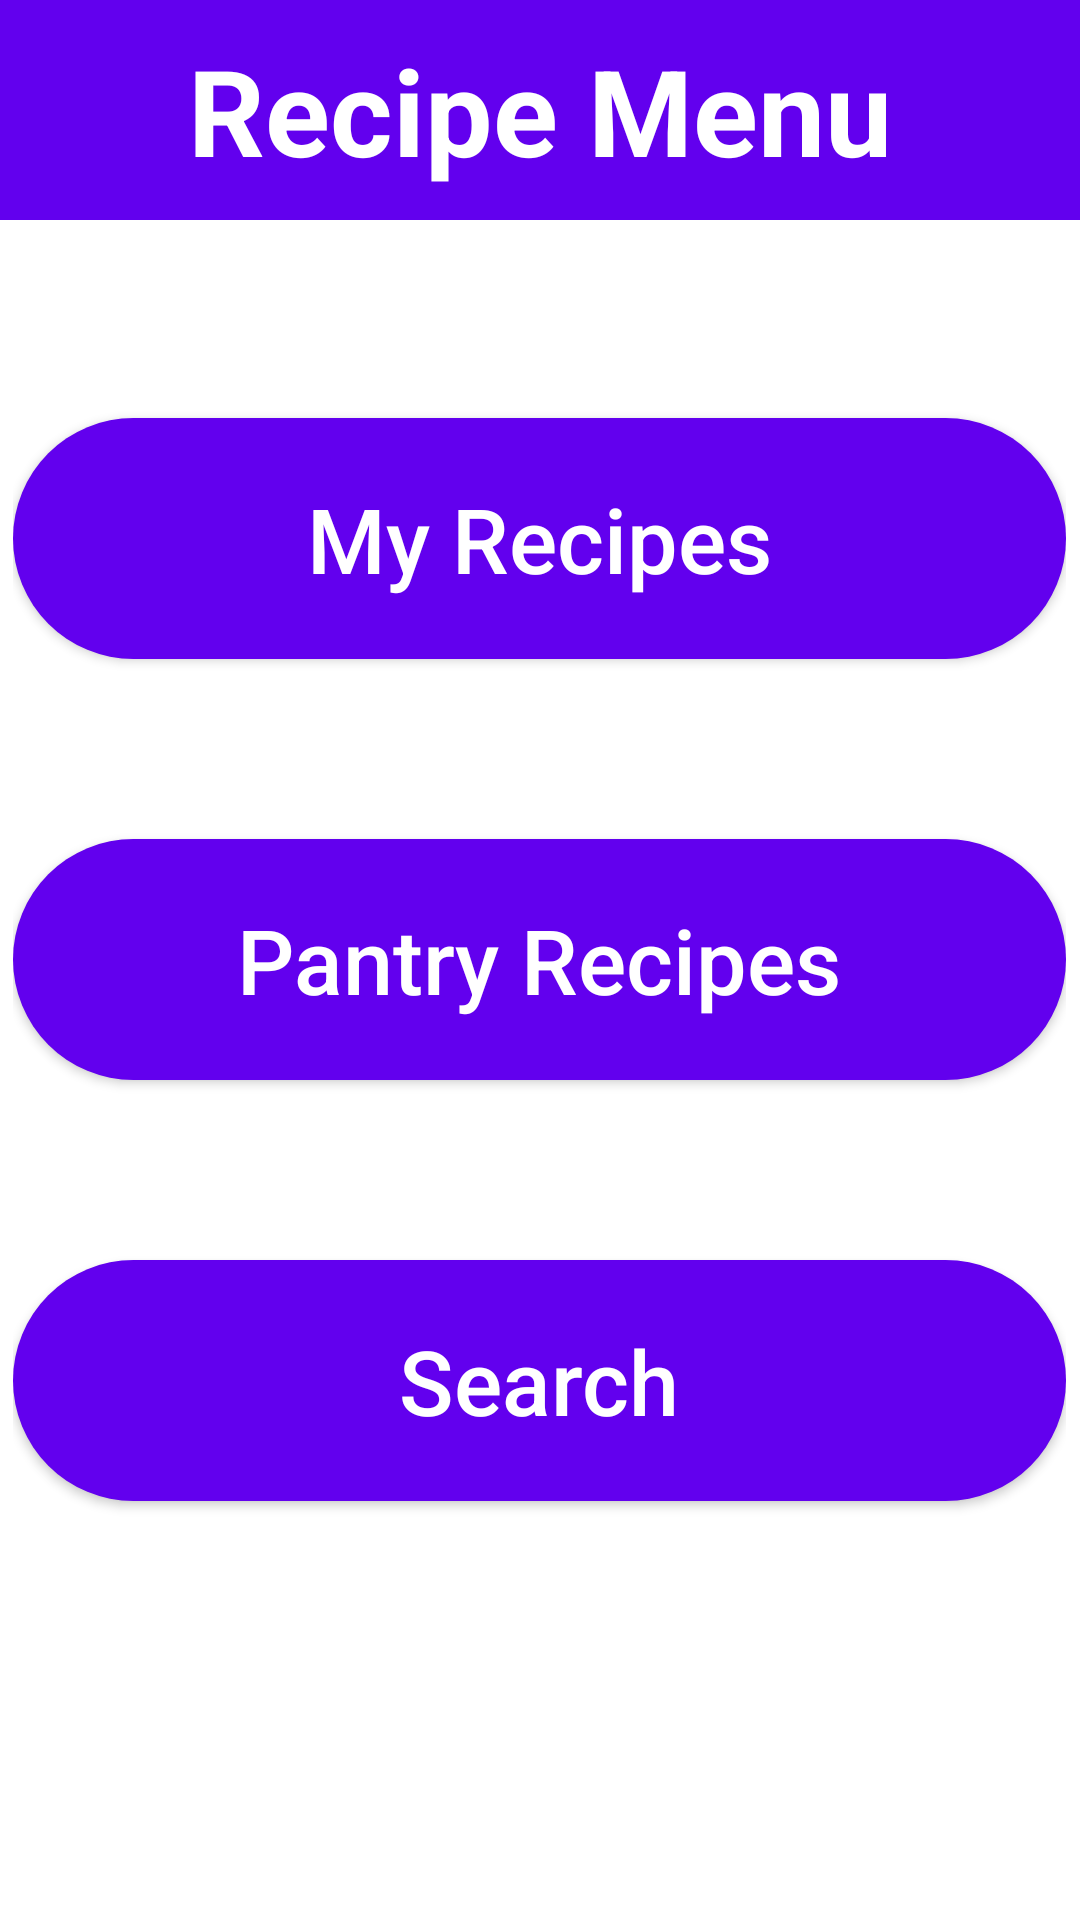

This screen was rendered from an Android layout file. Write that file and the resources it references.
<!-- AndroidManifest.xml: application theme Theme.ESPAppVersion2 -->
<!-- res/layout/fragment_recipe_menu.xml -->
<?xml version="1.0" encoding="utf-8"?>
<RelativeLayout xmlns:android="http://schemas.android.com/apk/res/android"
    android:layout_width="match_parent"
    android:layout_height="match_parent">

    <TextView
        android:layout_width="match_parent"
        android:layout_height="wrap_content"
        android:layout_centerHorizontal="true"
        android:background="@color/secondary_color_light"
        android:padding="10sp"
        android:text="Recipe Menu"
        android:textAlignment="center"
        android:textColor="@color/text_color_alt"
        android:textSize="40sp"
        android:textStyle="bold" />

    <LinearLayout
        android:layout_width="match_parent"
        android:layout_height="match_parent"
        android:orientation="horizontal">

        <LinearLayout
            android:layout_width="wrap_content"
            android:layout_height="match_parent"
            android:layout_weight="0.25" />

        <LinearLayout
            android:layout_width="wrap_content"
            android:layout_height="match_parent"
            android:layout_weight="0.5"
            android:gravity="center"
            android:orientation="vertical">

            <androidx.appcompat.widget.AppCompatButton
                android:id="@+id/fragmentRecipeMenuMyRecipesButton"
                android:layout_width="match_parent"
                android:layout_height="wrap_content"
                android:layout_gravity="center_horizontal"
                android:layout_marginVertical="30dp"
                android:background="@drawable/rounded_button"
                android:paddingHorizontal="70sp"
                android:paddingVertical="20sp"
                android:text="My Recipes"
                android:textAllCaps="false"
                android:textColor="@color/text_color_alt"
                android:textSize="30sp" />

            <androidx.appcompat.widget.AppCompatButton
                android:id="@+id/fragmentRecipeMenuPantryRecipesButton"
                android:layout_width="match_parent"
                android:layout_height="wrap_content"
                android:layout_gravity="center_horizontal"
                android:layout_marginVertical="30dp"
                android:background="@drawable/rounded_button"
                android:paddingHorizontal="70sp"
                android:paddingVertical="20sp"
                android:text="Pantry Recipes"
                android:textAllCaps="false"
                android:textColor="@color/text_color_alt"
                android:textSize="30sp" />

            <androidx.appcompat.widget.AppCompatButton
                android:id="@+id/fragmentRecipeMenuSearchButton"
                android:layout_width="match_parent"
                android:layout_height="wrap_content"
                android:layout_gravity="center_horizontal"
                android:layout_marginVertical="30dp"
                android:background="@drawable/rounded_button"
                android:paddingHorizontal="70sp"
                android:paddingVertical="20sp"
                android:text="Search"
                android:textAllCaps="false"
                android:textColor="@color/text_color_alt"
                android:textSize="30sp" />

        </LinearLayout>

        <LinearLayout
            android:layout_width="wrap_content"
            android:layout_height="match_parent"
            android:layout_weight="0.25" />

    </LinearLayout>

</RelativeLayout>
<!-- resources referenced by this layout -->
<resources>
  <color name="secondary_color_light">#FF6200EE</color>
  <color name="text_color_alt">#FFFFFFFF</color>
  <!-- drawable rounded_button (drawable) -->
  <?xml version="1.0" encoding="utf-8"?>
  <shape xmlns:android="http://schemas.android.com/apk/res/android"
      android:shape="rectangle">
      <solid android:color="@color/secondary_color_light" />
      <corners android:bottomRightRadius="50dp"
          android:bottomLeftRadius="50dp"
          android:topRightRadius="50dp"
          android:topLeftRadius="50dp"/>
  </shape>
  <style name="Theme.ESPAppVersion2" parent="Theme.MaterialComponents.DayNight.NoActionBar">
          
          <item name="colorPrimary">@color/purple_500</item>
          <item name="colorPrimaryVariant">@color/purple_700</item>
          <item name="colorOnPrimary">@color/white</item>
          
          <item name="colorSecondary">@color/teal_200</item>
          <item name="colorSecondaryVariant">@color/teal_700</item>
          <item name="colorOnSecondary">@color/black</item>
          
          <item name="android:statusBarColor" tools:targetApi="l">?attr/colorPrimaryVariant</item>
          
          <item name="android:textColor">@color/text_color</item>
          <item name="android:textColorHint">@color/text_color_hint</item>
      </style>
  <color name="purple_500">#FF6200EE</color>
  <color name="purple_700">#FF3700B3</color>
  <color name="white">#FFFFFFFF</color>
  <color name="teal_200">#FF03DAC5</color>
  <color name="teal_700">#FF018786</color>
  <color name="black">#FF000000</color>
  <color name="text_color">#FF000000</color>
  <color name="text_color_hint">#7E7E7E</color>
</resources>
